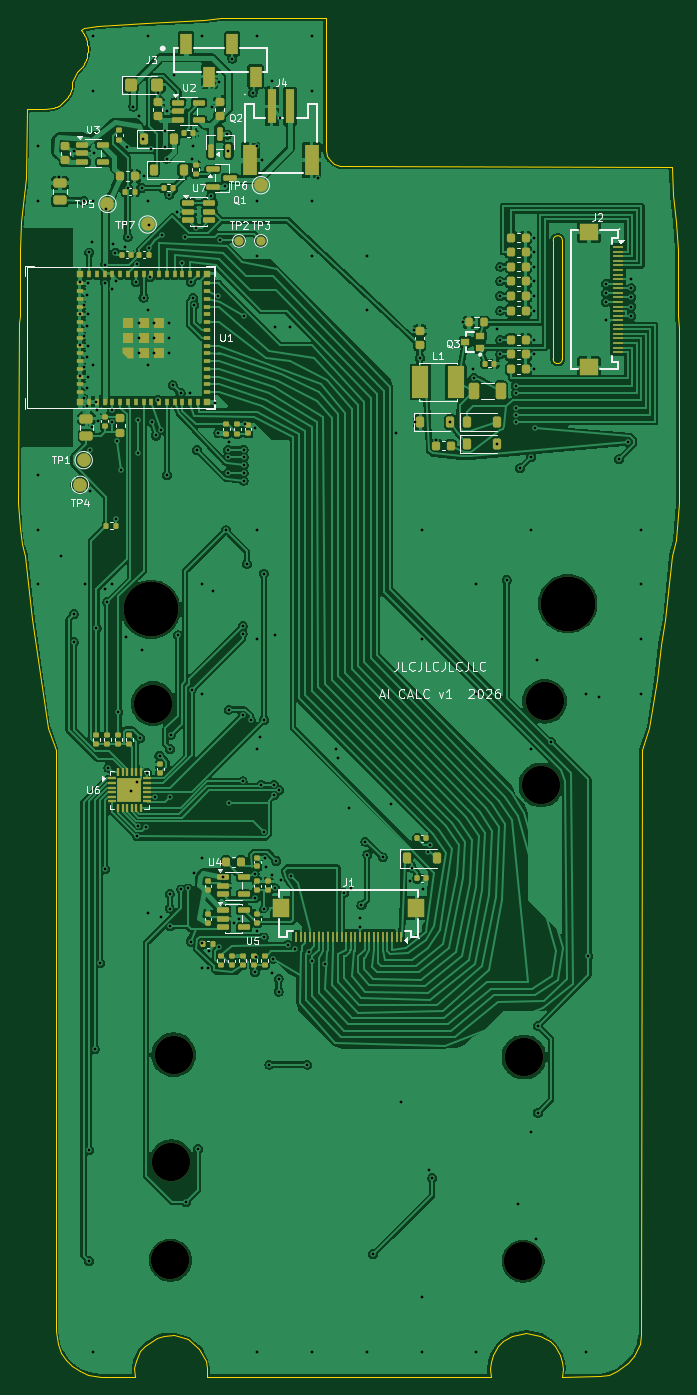
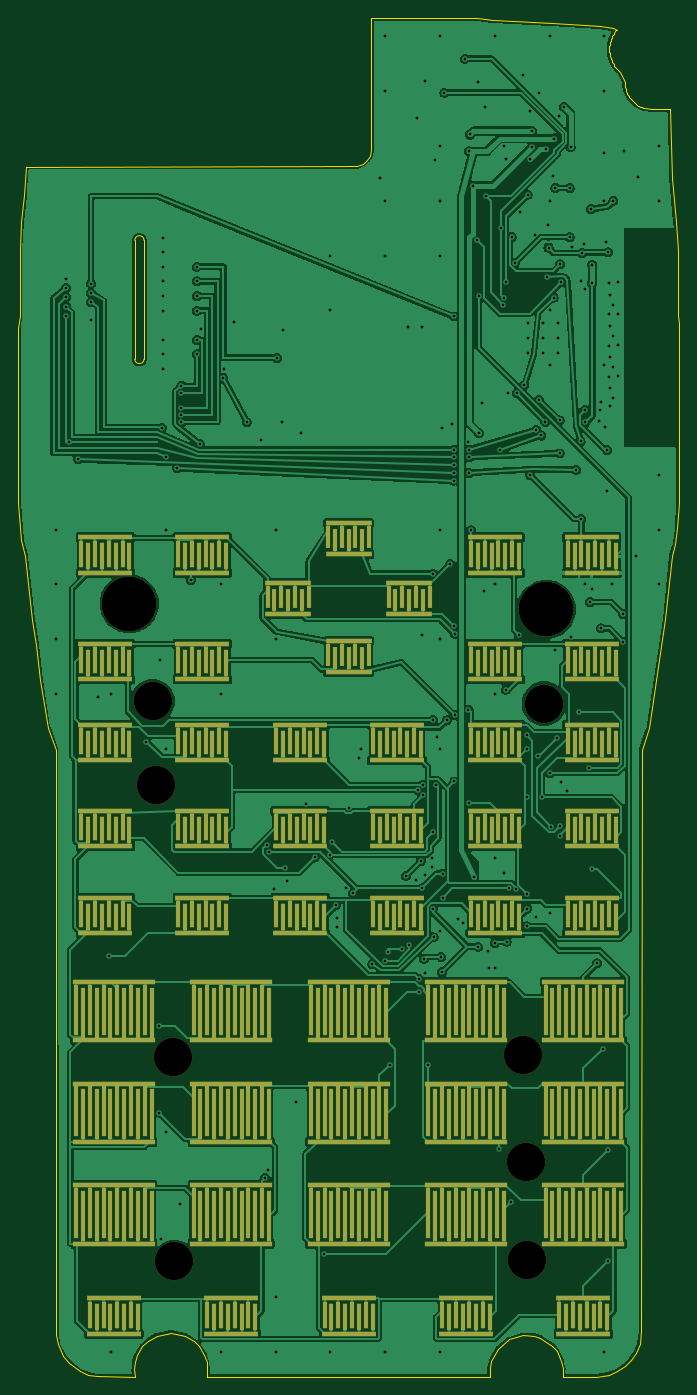
Circuit board: 11 layer files. Board 72.3 x 148.8 mm.
- bottom_copper: ai_calc-B_Cu.gbl (335423 bytes)
- bottom_mask: ai_calc-B_Mask.gbs (17646 bytes)
- paste: ai_calc-B_Paste.gbp (460 bytes)
- bottom_silk: ai_calc-B_Silkscreen.gbo (17656 bytes)
- outline: ai_calc-Edge_Cuts.gm1 (8167 bytes)
- top_copper: ai_calc-F_Cu.gtl (426363 bytes)
- top_mask: ai_calc-F_Mask.gts (14126 bytes)
- paste: ai_calc-F_Paste.gtp (13514 bytes)
- top_silk: ai_calc-F_Silkscreen.gto (63896 bytes)
- drill: ai_calc-NPTH.drl (546 bytes)
- drill: ai_calc-PTH.drl (5752 bytes)

=== bottom_copper: ai_calc-B_Cu.gbl (335423 bytes, source omitted) ===
=== bottom_mask: ai_calc-B_Mask.gbs (17646 bytes, source omitted) ===
=== paste: ai_calc-B_Paste.gbp ===
%TF.GenerationSoftware,KiCad,Pcbnew,10.0.6*%
%TF.CreationDate,2026-10-03T10:09:03-04:00*%
%TF.ProjectId,ai_calc,61695f63-616c-4632-9e6b-696361645f70,0.1-geometry*%
%TF.SameCoordinates,Original*%
%TF.FileFunction,Paste,Bot*%
%TF.FilePolarity,Positive*%
%FSLAX46Y46*%
G04 Gerber Fmt 4.6, Leading zero omitted, Abs format (unit mm)*
G04 Created by KiCad (PCBNEW 10.0.6) date 2026-10-03 10:09:03*
%MOMM*%
%LPD*%
G01*
G04 APERTURE LIST*
G04 APERTURE END LIST*
M02*

=== bottom_silk: ai_calc-B_Silkscreen.gbo (17656 bytes, source omitted) ===
=== outline: ai_calc-Edge_Cuts.gm1 (8167 bytes, source omitted) ===
=== top_copper: ai_calc-F_Cu.gtl (426363 bytes, source omitted) ===
=== top_mask: ai_calc-F_Mask.gts (14126 bytes, source omitted) ===
=== paste: ai_calc-F_Paste.gtp (13514 bytes, source omitted) ===
=== top_silk: ai_calc-F_Silkscreen.gto (63896 bytes, source omitted) ===
=== drill: ai_calc-NPTH.drl ===
M48
; DRILL file KiCad 10.0.6 date 2026-10-03T10:09:03
; FORMAT={-:-/ absolute / metric / decimal}
; #@! TF.CreationDate,2026-10-03T10:09:03-04:00
; #@! TF.GenerationSoftware,Kicad,Pcbnew,10.0.6
; #@! TF.FileFunction,NonPlated,1,2,NPTH
FMAT,2
METRIC
; #@! TA.AperFunction,NonPlated,NPTH,ComponentDrill
T1C4.200
; #@! TA.AperFunction,NonPlated,NPTH,ComponentDrill
T2C6.000
%
G90
G05
T1
X128.609Y-137.046
X130.5Y-198.0
X130.6Y-187.2
X130.85Y-175.5
X169.1Y-198.1
X169.2Y-175.75
X171.06Y-145.96
X171.457Y-136.795
T2
X128.36Y-126.74
X174.0Y-126.1
M30

=== drill: ai_calc-PTH.drl ===
M48
; DRILL file KiCad 10.0.6 date 2026-10-03T10:09:03
; FORMAT={-:-/ absolute / metric / decimal}
; #@! TF.CreationDate,2026-10-03T10:09:03-04:00
; #@! TF.GenerationSoftware,Kicad,Pcbnew,10.0.6
; #@! TF.FileFunction,Plated,1,2,PTH
FMAT,2
METRIC
; #@! TA.AperFunction,Plated,PTH,ViaDrill
T1C0.300
%
G90
G05
T1
X116.0Y-76.0
X116.0Y-82.0
X116.0Y-112.0
X116.0Y-118.0
X116.0Y-124.0
X118.35Y-79.45
X118.527Y-120.945
X119.888Y-76.525
X119.916Y-127.248
X119.916Y-130.305
X120.55Y-90.95
X120.55Y-94.35
X120.55Y-97.75
X120.55Y-101.15
X121.0Y-82.0
X121.025Y-93.4
X121.025Y-96.8
X121.025Y-100.2
X121.025Y-103.6
X121.139Y-123.976
X121.373Y-92.275
X121.373Y-95.675
X121.373Y-99.075
X121.373Y-102.475
X121.373Y-104.475
X121.5Y-91.05
X121.5Y-94.45
X121.5Y-97.85
X121.5Y-101.25
X121.574Y-198.071
X121.597Y-185.948
X121.6Y-87.659
X121.671Y-109.317
X121.726Y-113.75
X121.857Y-86.538
X121.938Y-106.759
X122.0Y-64.0
X122.0Y-70.0
X122.0Y-82.0
X122.0Y-100.0
X122.0Y-208.0
X122.075Y-76.8
X122.193Y-174.881
X122.35Y-104.0
X122.4Y-128.813
X122.45Y-104.95
X122.555Y-106.085
X122.795Y-165.487
X123.341Y-88.987
X123.341Y-90.987
X123.355Y-155.189
X123.377Y-124.545
X123.45Y-82.9
X123.6Y-125.948
X123.697Y-144.068
X124.066Y-106.259
X124.12Y-104.928
X124.139Y-123.976
X124.15Y-91.645
X124.205Y-86.745
X124.478Y-87.731
X124.51Y-116.826
X124.525Y-90.823
X124.6Y-108.35
X124.8Y-137.997
X125.1Y-111.45
X125.508Y-87.117
X125.6Y-129.74
X125.701Y-76.111
X125.8Y-80.6
X125.8Y-85.991
X126.134Y-146.634
X126.42Y-71.713
X126.7Y-90.893
X126.787Y-145.634
X126.853Y-88.956
X126.858Y-151.593
X126.9Y-106.05
X126.9Y-109.65
X126.907Y-150.459
X127.01Y-72.757
X127.05Y-95.35
X127.05Y-97.0
X127.05Y-98.65
X127.157Y-140.828
X127.35Y-80.6
X127.35Y-131.18
X127.541Y-75.187
X127.55Y-92.6
X127.575Y-79.3
X127.792Y-150.554
X127.938Y-144.642
X128.0Y-64.0
X128.0Y-82.0
X128.0Y-94.0
X128.0Y-100.0
X128.0Y-160.0
X128.11Y-87.121
X128.2Y-84.65
X128.3Y-90.35
X128.418Y-76.361
X128.5Y-106.25
X128.7Y-95.35
X128.7Y-97.0
X128.7Y-98.65
X128.832Y-147.305
X128.9Y-107.7
X129.1Y-70.225
X129.15Y-103.8
X129.299Y-142.81
X129.45Y-107.1
X129.477Y-160.366
X129.6Y-85.7
X129.887Y-74.37
X129.887Y-76.087
X130.09Y-77.391
X130.1Y-112.058
X130.15Y-72.2
X130.35Y-95.35
X130.35Y-97.0
X130.35Y-98.65
X130.39Y-81.341
X130.423Y-157.886
X130.423Y-159.489
X130.443Y-147.317
X130.446Y-142.022
X130.495Y-161.434
X130.507Y-140.501
X130.75Y-102.2
X130.912Y-68.2
X131.25Y-83.2
X131.333Y-129.581
X131.6Y-103.05
X131.694Y-157.395
X131.798Y-88.81
X132.13Y-85.973
X132.191Y-191.6
X132.449Y-157.272
X132.596Y-103.054
X132.7Y-163.1
X132.761Y-90.915
X132.812Y-135.531
X132.815Y-77.38
X132.993Y-92.65
X133.01Y-76.02
X133.032Y-155.63
X133.08Y-93.403
X133.317Y-84.959
X133.4Y-109.3
X133.526Y-185.823
X134.0Y-64.0
X134.0Y-124.0
X134.0Y-136.0
X134.0Y-154.0
X134.0Y-163.3
X134.0Y-166.0
X134.66Y-166.007
X134.7Y-164.153
X134.972Y-81.497
X135.012Y-71.725
X135.2Y-124.695
X135.412Y-104.09
X135.703Y-92.419
X135.734Y-107.408
X135.837Y-163.659
X135.841Y-68.993
X135.93Y-86.252
X136.241Y-155.987
X136.424Y-80.355
X136.576Y-118.078
X136.709Y-74.746
X136.8Y-109.25
X136.8Y-110.1
X136.8Y-111.8
X136.841Y-76.587
X136.869Y-147.942
X136.872Y-137.719
X136.878Y-108.422
X137.27Y-66.444
X137.463Y-161.094
X138.025Y-160.6
X138.395Y-129.389
X138.395Y-138.327
X138.404Y-145.578
X138.407Y-128.563
X138.5Y-94.65
X138.5Y-109.25
X138.5Y-110.1
X138.5Y-110.95
X138.5Y-111.8
X138.5Y-112.65
X138.67Y-106.49
X138.87Y-121.727
X139.272Y-138.885
X139.512Y-70.16
X139.71Y-155.7
X139.714Y-158.343
X139.745Y-106.935
X139.774Y-166.433
X139.841Y-164.787
X140.0Y-64.0
X140.0Y-76.0
X140.0Y-82.0
X140.0Y-88.0
X140.0Y-118.0
X140.0Y-130.0
X140.0Y-142.0
X140.0Y-161.9
X140.0Y-208.0
X140.341Y-140.707
X140.429Y-145.956
X140.55Y-77.53
X140.7Y-162.65
X140.713Y-151.109
X140.737Y-122.814
X140.737Y-138.846
X140.772Y-159.507
X140.86Y-153.92
X140.905Y-154.978
X141.325Y-176.582
X141.585Y-166.595
X141.63Y-155.801
X141.669Y-68.878
X141.741Y-164.987
X141.857Y-145.956
X141.86Y-147.079
X141.936Y-95.837
X141.941Y-129.565
X141.975Y-157.272
X142.1Y-154.3
X142.338Y-167.17
X142.338Y-168.577
X142.409Y-146.517
X142.509Y-72.895
X142.6Y-156.42
X143.34Y-163.46
X143.536Y-95.837
X143.7Y-155.9
X144.141Y-163.887
X145.48Y-176.582
X145.65Y-164.2
X146.0Y-64.0
X146.0Y-70.0
X146.0Y-82.0
X146.0Y-88.0
X146.0Y-208.0
X146.041Y-165.228
X146.6Y-79.479
X147.4Y-165.6
X148.656Y-141.974
X148.891Y-142.982
X149.5Y-157.75
X150.001Y-148.503
X150.232Y-157.202
X151.25Y-160.48
X151.25Y-161.55
X151.413Y-159.155
X151.826Y-152.169
X152.0Y-88.0
X152.0Y-94.0
X152.0Y-208.0
X152.041Y-153.583
X152.672Y-197.332
X153.724Y-153.89
X154.686Y-148.006
X155.201Y-107.402
X155.761Y-180.691
X156.751Y-156.529
X156.921Y-155.006
X157.2Y-96.205
X157.25Y-106.18
X157.8Y-99.2
X158.0Y-118.0
X158.0Y-130.0
X158.0Y-202.0
X158.0Y-208.0
X158.15Y-157.369
X158.741Y-153.315
X158.809Y-188.145
X158.95Y-152.497
X159.156Y-189.005
X159.575Y-108.23
X161.15Y-106.25
X162.575Y-95.25
X163.662Y-100.395
X163.7Y-101.4
X164.0Y-124.0
X164.0Y-136.0
X164.0Y-208.0
X166.209Y-96.074
X166.3Y-108.6
X166.6Y-89.23
X166.6Y-90.83
X166.6Y-92.43
X166.6Y-94.03
X166.6Y-97.23
X166.6Y-98.83
X167.295Y-123.541
X168.3Y-102.25
X168.3Y-103.05
X168.3Y-104.65
X168.3Y-105.45
X168.3Y-106.25
X168.498Y-191.817
X168.75Y-111.3
X170.0Y-110.05
X170.0Y-118.0
X170.0Y-142.0
X170.0Y-184.0
X170.3Y-86.03
X170.3Y-87.63
X170.3Y-89.23
X170.3Y-90.83
X170.3Y-92.43
X170.3Y-94.03
X170.3Y-97.23
X170.3Y-98.83
X170.3Y-100.43
X170.45Y-106.9
X170.548Y-195.717
X170.682Y-132.299
X170.725Y-172.321
X170.737Y-181.829
X172.156Y-141.216
X176.0Y-136.0
X176.0Y-208.0
X176.25Y-164.665
X177.459Y-136.35
X178.2Y-91.08
X178.2Y-92.08
X178.2Y-93.08
X178.2Y-95.08
X179.6Y-110.3
X180.6Y-108.4
X180.95Y-90.58
X180.95Y-91.58
X180.95Y-92.58
X180.95Y-93.58
X180.95Y-94.58
X182.0Y-118.0
X182.0Y-124.0
X182.0Y-130.0
X182.0Y-136.0
M30
